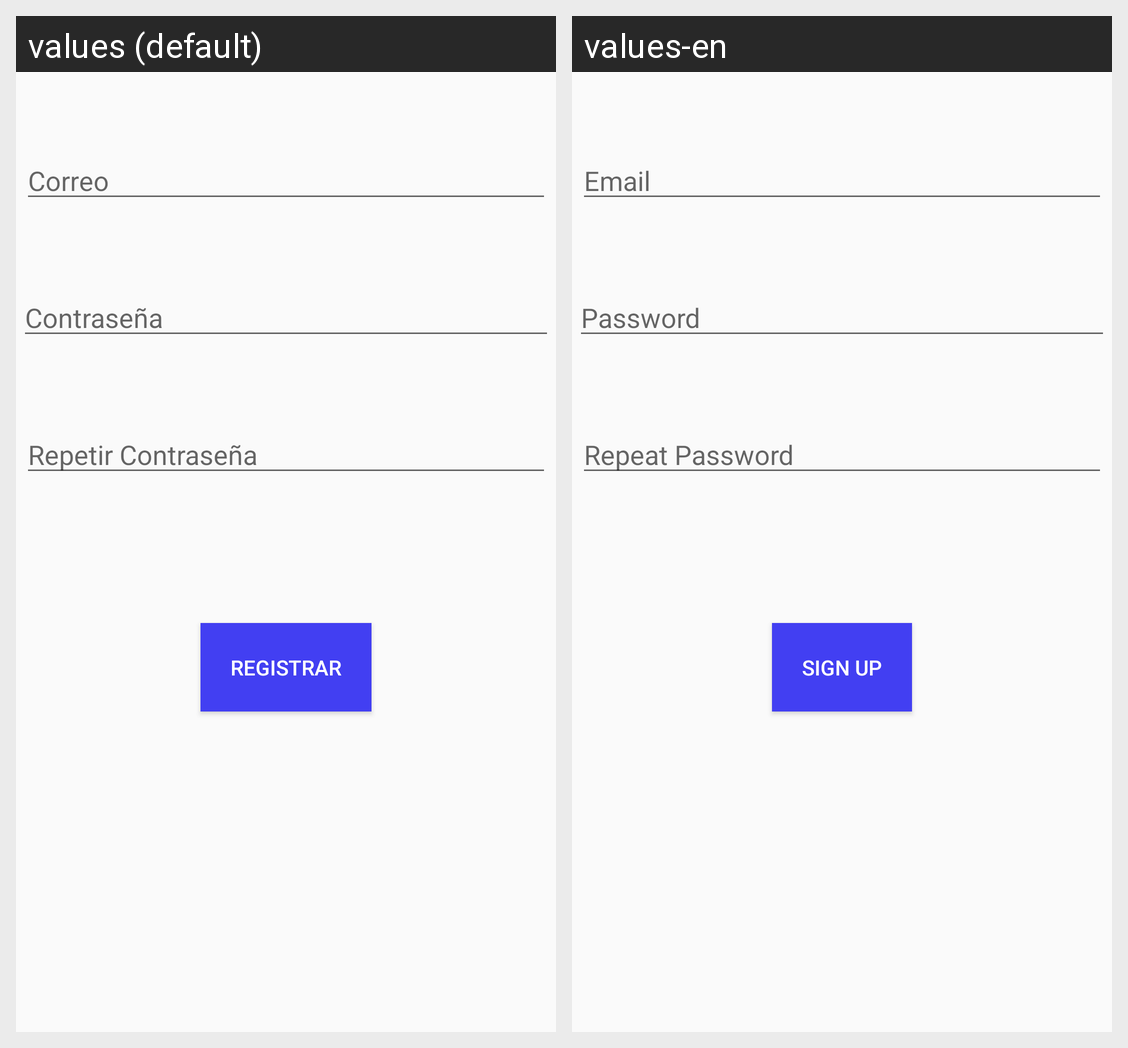

Here is an Android app screen in its default locale and in the app's own translations. Write out the translated-string differences for the strings that appear on this screen.
Android screen res/layout/activity_orla__registro.xml rendered under 2 locales, left to right: values (default), values-en. Device: Nexus 5 (rendered at 1080×1920; each locale shown at half size, 540×960, under a caption strip naming it); theme MurgiTema.
Strings drawn on this screen, with the default value and each locale's value (text and hints the layout hard-codes, and strings that could not be matched under every locale, appear in the picture but are not listed):

registrar2
  values: Registrar
  values-en: Sign up

usuario
  values: Correo
  values-en: Email
